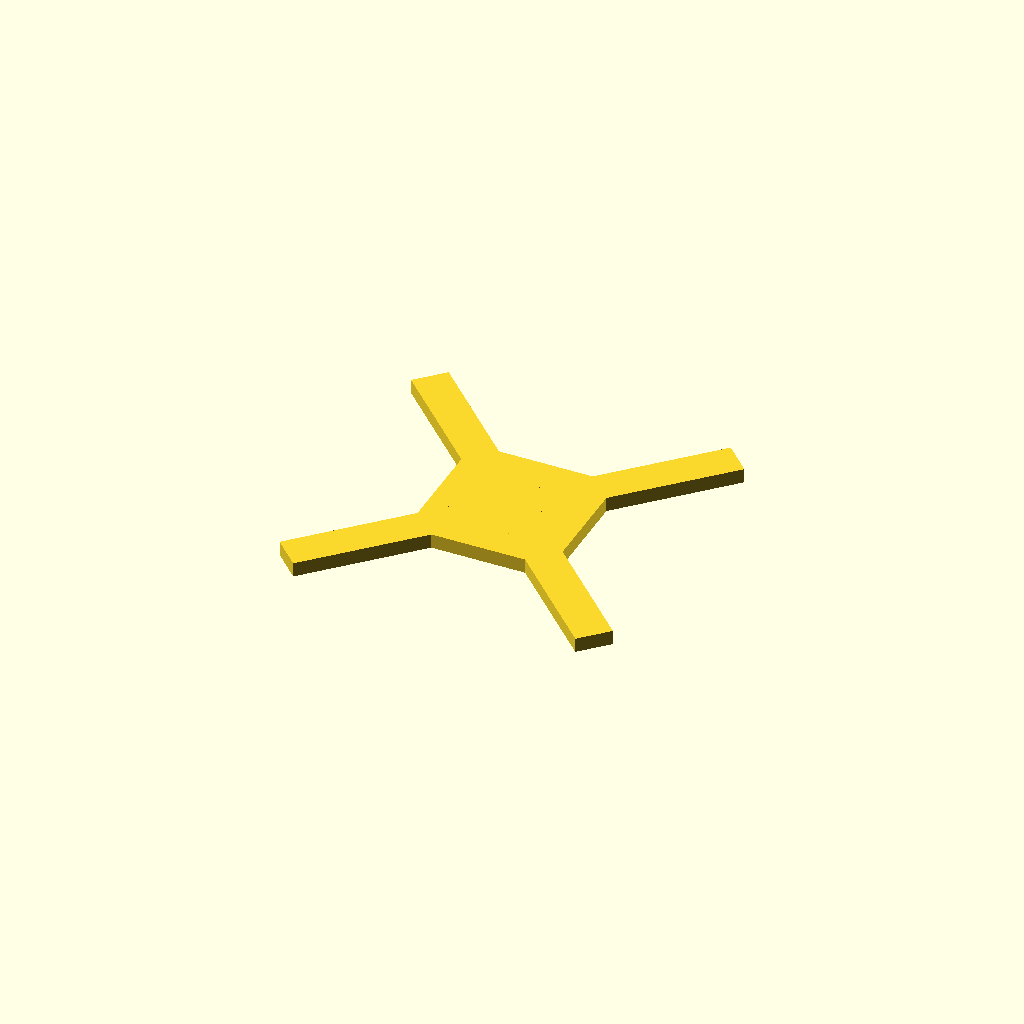
Cell 1 — every parameter at its default value.
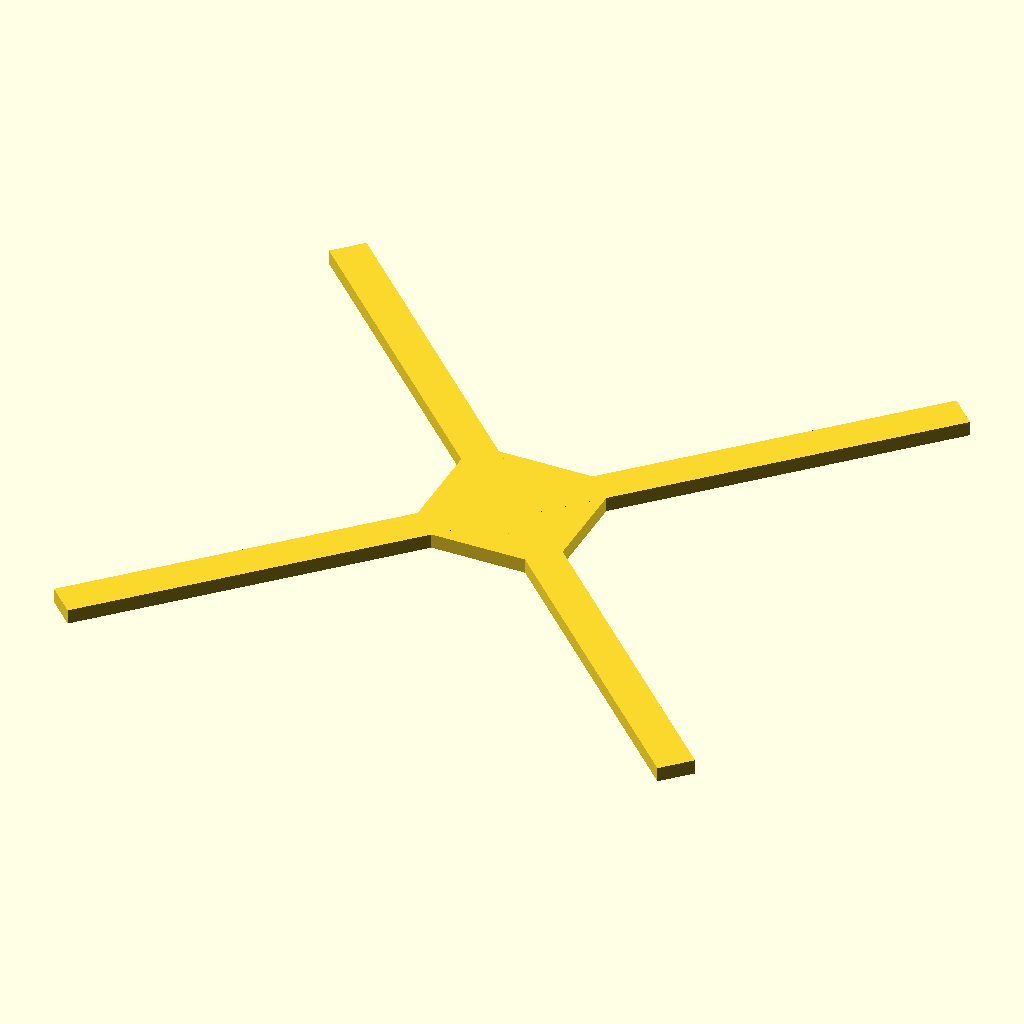
Cell 2: arm = 240 (everything else at default).
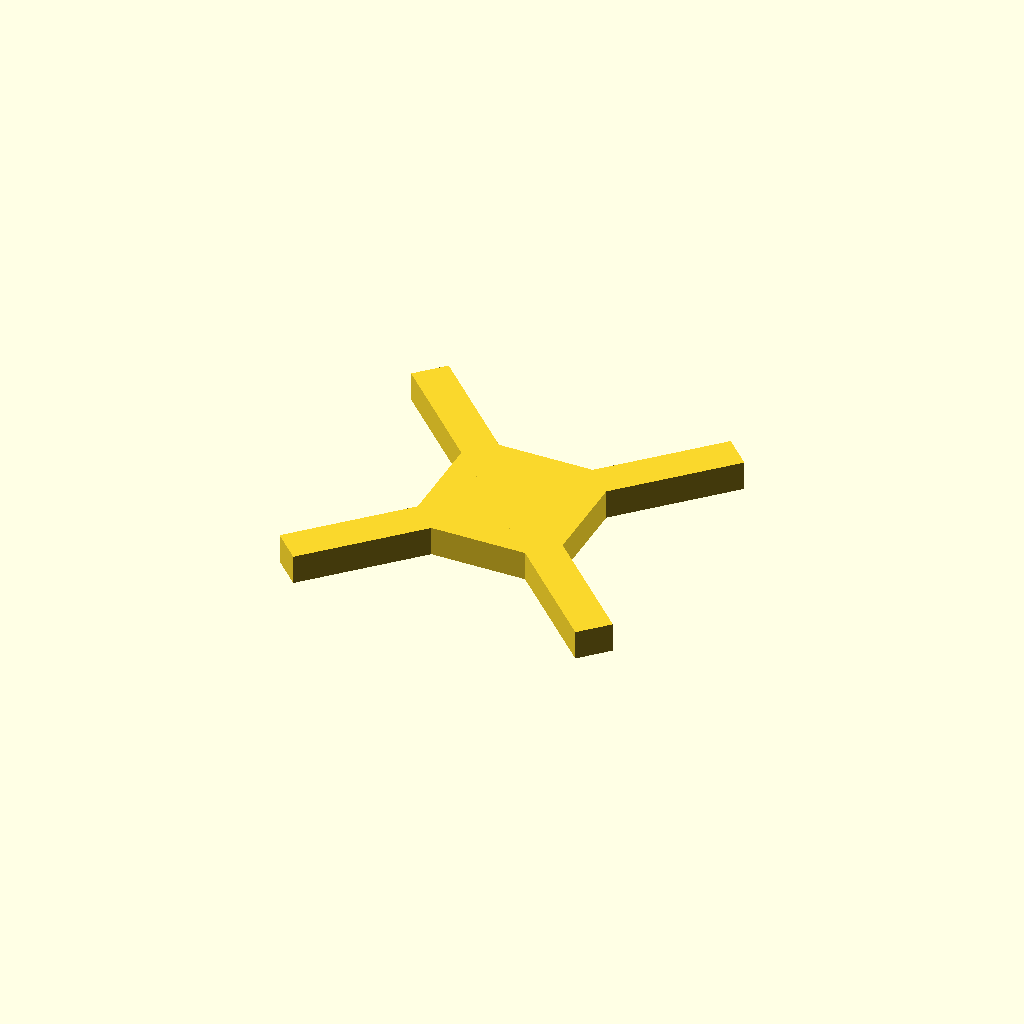
Cell 3: thick = 8 (everything else at default).
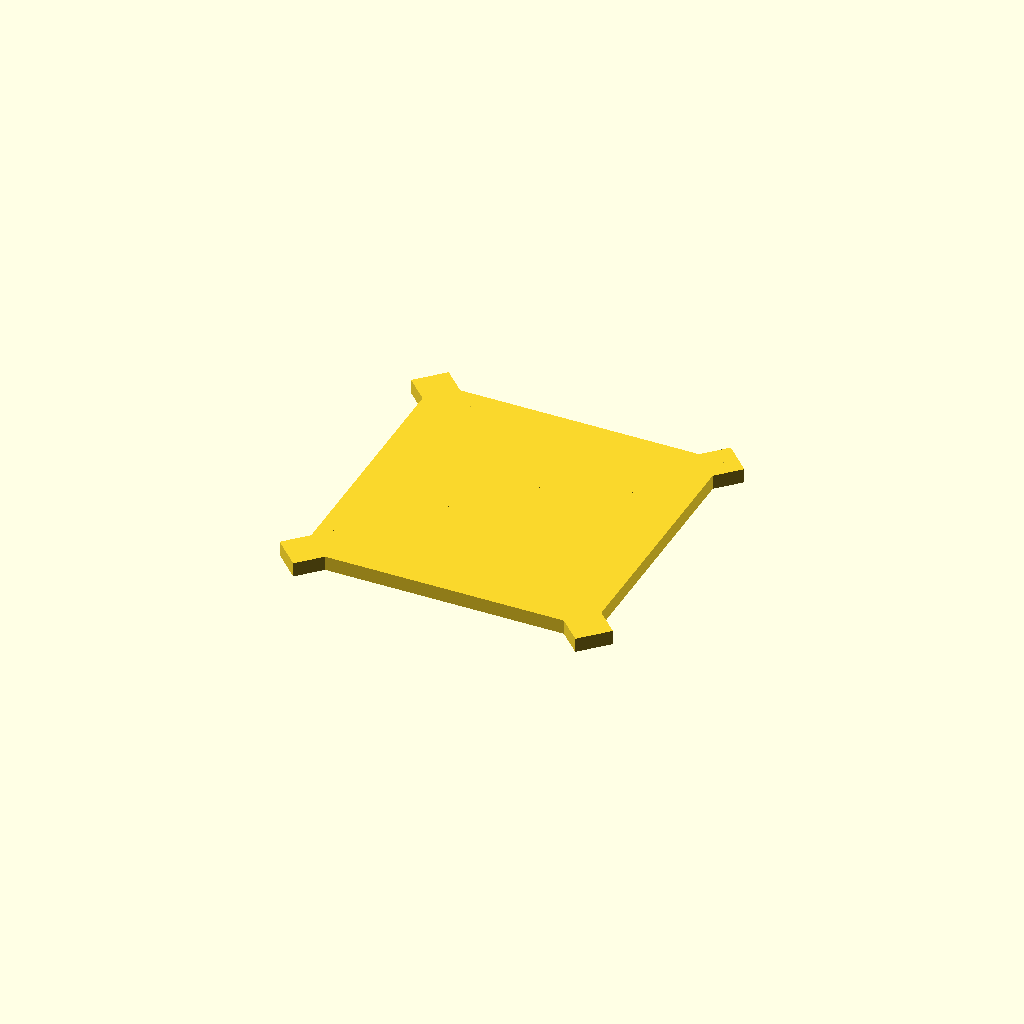
Cell 4: the same model with center = 80.
One fixed orthographic camera (rotation 55°, 0°, 25°; colour scheme Cornfield) for every cell.
Source of the model, gesture fly design files/drone_frame.scad:

// GestureFly Quadcopter Frame (simple X frame)
arm=120;
thick=4;
center=40;

union(){
    cube([center,center,thick],center=true);

    rotate([0,0,45]) cube([arm,10,thick],center=true);
    rotate([0,0,-45]) cube([arm,10,thick],center=true);
}
Parameter table extracted from the source (name, type, default, range or options):
arm: number, default 120
thick: number, default 4
center: number, default 40
